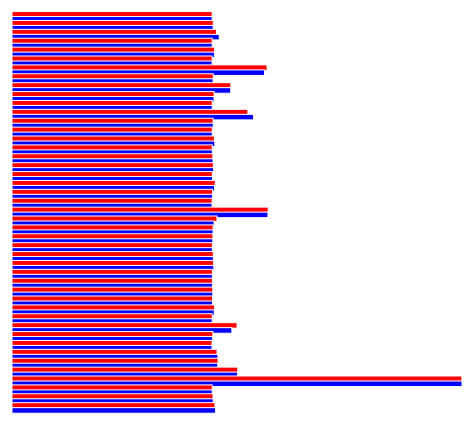
D3 v3 page, settled after 360 driven frames (6 s of simulated time); the page loaded 1 data file(s).


    var height = 500, width = 500;
    d3.csv("201603totalestado.csv", function(csvdata) {
        var data = [];
        for(var i = 0; i < csvdata.length; i++) {
            var entry = {};
            entry.crime = csvdata[i]["Titulo"];
            entry.acum2015 = +csvdata[i]["Acum-2015"];
            if(entry.acum2015 < 0) console.log("ERROR IN DATA - " + entry.crime)
            entry.acum2016 = +csvdata[i]["Acum-2016"];
            if(entry.acum2016 < 0) console.log("ERROR IN DATA - " + entry.crime)
            data.push(entry);
        }

        console.log(data);
        drawLine(data);
    });

    function drawLine(data) {
        d3.select("body").append("svg")
                .attr("viewBox", "0 0 500 500")
                .attr({width: 500, height: 500});


        var vScale = d3.scale.linear()
                .domain([0, data.length])
                .range([50, height - 50]);

        var hScale = d3.scale.linear()
                .range([200, width - 50])
                .domain([0, d3.max(data, function(d) {
                    return d.acum2016 > d.acum2015 ? d.acum2016 : d.acum2015;
                })]);

        var entry = d3.select("svg")
                .selectAll(".bars")
                .data(data)
                .enter()
                .append("g").attr("class", "bars")
                .attr("transform", function(d, i) {
                    console.log(i)
                    return "translate(50, "+vScale(i)+")"
                });

        entry.append("rect").attr("class", "acum2015")
                .attr("width", function(d) {
                    return hScale(d.acum2015);
                })
                .attr("height", function(d, i) {
                    return height/data.length * .5;
                })
                .attr("y", function(d, i) {
                    return height/data.length * .5;
                });

        entry.append("rect").attr("class", "acum2016")
                .attr("width", function(d) {
                    return hScale(d.acum2016);
                })
                .attr("height", function(d, i) {
                    return height/data.length * .5;
                })
                .attr("y", function(d, i) {
                    return height/data.length * .5 + 5;
                });
    }




### data: 201603totalestado.csv
Titulo, JFM-2015, JFM-2016, JFM-DifAbs, Acum-2015, Acum-2016, Acum-DifAbs
Homicídio doloso, 1.147, 1.244, 97, 1.147, 1.244, 97
Lesão corporal seguida de morte, 10, 9, -1, 10, 9, -1
Latrocínio (Roubo seguido de morte), 36, 58, 22, 36, 58, 22
Tentativa de homicídio, 1.642, 1.576, -66, 1.642, 1.576, -66
Lesão corporal dolosa, 21.3, 19.26, -2.043, 21.3, 19.26, -2.043
Estupro, 1.270, 1.115, -155, 1.270, 1.115, -155
Homicídio culposo, 444, 424, -20, 444, 424, -20
Lesão corporal culposa, 10.09, 8.621, -1.467, 10.09, 8.621, -1.467
Encontro de cadáver, 152, 151, -1, 152, 151, -1
Encontro de ossada, 17, 16, -1, 17, 16, -1
Roubo a estabelecimento comercial, 1.837, 1.794, -43, 1.837, 1.794, -43
Roubo a residência, 289, 335, 46, 289, 335, 46
Roubo de veículo, 8.229, 9.811, 1.582, 8.229, 9.811, 1.582
Roubo de carga, 1.790, 1.988, 198, 1.790, 1.988, 198
Roubo a transeunte, 19.49, 22.55, 3.054, 19.49, 22.55, 3.054
Roubo em coletivo, 1.787, 2.574, 787, 1.787, 2.574, 787
Roubo a banco, 7, 8, 1, 7, 8, 1
Roubo de caixa eletrônico, 11, 13, 2, 11, 13, 2
Roubo de aparelho celular, 2.725, 4.181, 1.456, 2.725, 4.181, 1.456
Roubo com condução da vítima para saque …, 26, 20, -6, 26, 20, -6
Furto de veículos, 4.448, 4.378, -70, 4.448, 4.378, -70
Extorsão mediante sequestro (Sequestro c…, 1, 0, -1, 1, 0, -1
Extorsão, 453, 451, -2, 453, 451, -2
Extorsão com momentânea privação da libe…, 40, 17, -23, 40, 17, -23
Estelionato, 8.815, 8.985, 170, 8.815, 8.985, 170
Apreensão de drogas, 7.340, 6.628, -712, 7.340, 6.628, -712
Armas apreendidas, 2.441, 2.351, -90, 2.441, 2.351, -90
Prisões - Guia de Recolhimento de Preso, 10.61, 10.41, -202, 10.61, 10.41, -202
Prisões - Nota de Culpa, 13.71, 14.19, 479, 13.71, 14.19, 479
Apr. de adolescente - Guia de Apreensão …, 2.867, 2.727, -140, 2.867, 2.727, -140
Apr. de adolescente - Nota de Pleno, 2.950, 3.548, 598, 2.950, 3.548, 598
Recuperação de veículo, 6.607, 6.943, 336, 6.607, 6.943, 336
Cumprimento de mandado de prisão, 4.795, 4.452, -343, 4.795, 4.452, -343
Ameaça, 20.5, 17.59, -2.901, 20.5, 17.59, -2.901
Pessoas desaparecidas, 1.670, 1.588, -82, 1.670, 1.588, -82
Homicídio decorrente de intervenção poli…, 202, 160, -42, 202, 160, -42
Policiais militares mortos em serviço, 7, 5, -2, 7, 5, -2
Policiais civis mortos em serviço, 0, 0, 0, 0, 0, 0
Total de roubos, 40.46, 48.1, 7.638, 40.46, 48.1, 7.638
Total de furtos, 49.38, 46.62, -2.765, 49.38, 46.62, -2.765
Registro de ocorrências, 207.8, 206.5, -1.256, 207.8, 206.5, -1.256
Delitos do Sistema Integrado de Metas, 2015, 2016, Dif. Abs., 2015, 2016, Dif. Abs.
Letalidade Violenta, 1.395, 1.471, 76, 1.395, 1.471, 76
Roubo de Veículo, 8.229, 9.811, 1.582, 8.229, 9.811, 1.582
Roubos de Rua, 24.01, 29.3, 5.297, 24.01, 29.3, 5.297